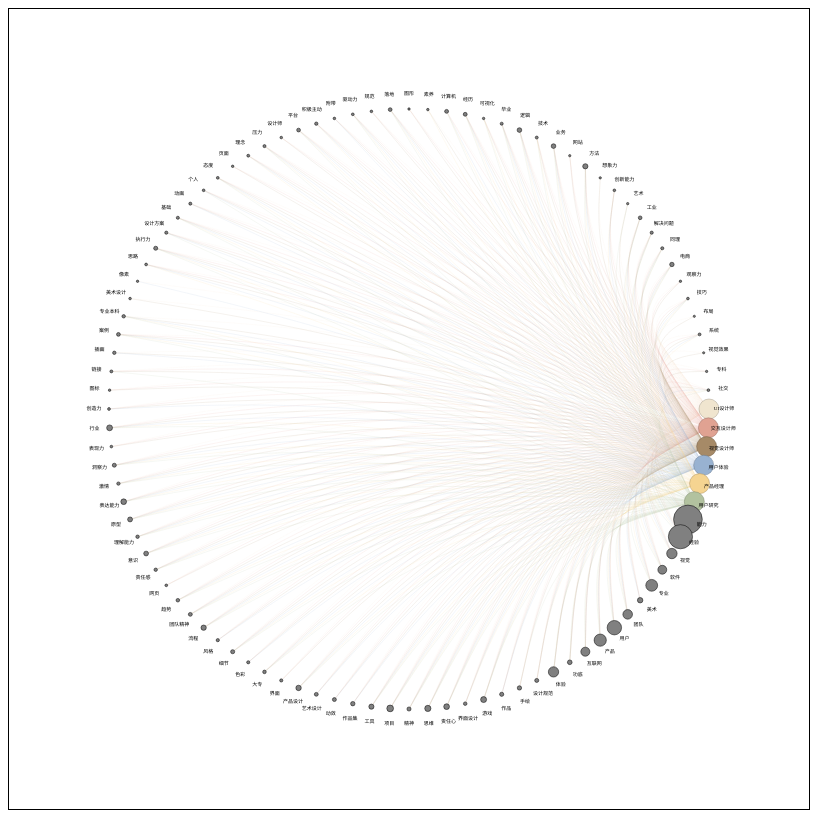
D3 v6 page, settled after 480 driven frames (8 s of simulated time); the page loaded 1 data file(s).


// ── node_link.js
const data = await d3.json('./num004.json')
console.log(data.nodes);

const width = 800,
    height = 800

const svg = d3.select("#node_link")
    .append("svg")
    .attr("width", width)
    .attr("height", height)
    .style("border", "1px solid black")

const color = d3.scaleOrdinal()
    .range(['#F0E5CF', '#E0A292', '#A68A67', '#98B2D1', '#F5D491', '#B2C29F'])
    .domain(['UI设计师', '交互设计师', '视觉设计师', '用户体验', '产品经理', '用户研究']);

// 计算圆的排列位置
const radius = 300; // 圆的半径
const centerX = width / 2;
const centerY = height / 2;
const angleStep = (2 * Math.PI) / data.nodes.length;

// 设置节点的初始位置
data.nodes.forEach((node, index) => {
    const angle = index * angleStep;
    node.x = centerX + radius * Math.cos(angle);
    node.y = centerY + radius * Math.sin(angle);
});


const link = svg.append("g")
    .attr("class", "links")
    .selectAll(".link")
    .data(data.links.filter(item => item.value != '0.0'))
    .enter().append("path")
    .attr("class", "link")
    .style("stroke", d => color(d.target))
    .style("fill", "none");

function distanceToTarget(d) {
    const source = data.nodes[d.source];
    const target = data.nodes[d.target];
    // 计算连接线的长度
    const length = Math.sqrt(Math.pow(target.x - source.x, 2) + Math.pow(target.y - source.y, 2));
    return length;
}

const maxDistance = d3.max(data.links, d => distanceToTarget(d));

const curve = d3.line()
    .curve(d3.curveBasis);

link.attr("d", function (d) {
    const source = data.nodes[d.source];
    const target = data.nodes[d.target];
    const distance = distanceToTarget(d);
    const strokeWidth = 2 - (distance / maxDistance * 20); // 根据距离调整线的粗细
    link.style("stroke-width", strokeWidth);
    const controlPointX = (source.x + target.x) / 2.2;
    const controlPointY = (source.y + target.y) / 2.2;
    const pathData = [
        [source.x, source.y],
        [controlPointX, controlPointY], // 调整控制点位置
        [target.x, target.y]
    ];
    return curve(pathData);
});
// 创建节点元素
const node = svg.append("g")
    .attr("class", "nodes")
    .selectAll("circle")
    .data(data.nodes)
    .enter().append("circle")
    .attr("class", "node")
    .attr("r", function (d) {
        if (d.name == "UI设计师" || d.name == "交互设计师" || d.name == "视觉设计师" || d.name == "用户体验" || d.name == "产品经理" || d.name == "用户研究" || d.name == "111") {
            return 10
        }
        else {
            return d.symbolSize * 0.5 + 1
        }
    })

    .style("fill", function (d) {
        if (d.name == "UI设计师" || d.name == "交互设计师" || d.name == "视觉设计师" || d.name == "用户体验" || d.name == "产品经理" || d.name == "用户研究") {
            return color(d.name)
        } else {
            return "grey"
        }
    })
    .style("stroke", function (d) {
        if (d.name == "UI设计师" || d.name == "交互设计师" || d.name == "视觉设计师" || d.name == "用户体验" || d.name == "产品经理" || d.name == "用户研究") {
            return d3.rgb(color(d.name)).darker()
        } else {
            return "black"
        }
    })
    .style("stroke-width", 0.5)
    .style("opacity", function (d) { if (d.name == "111") { return 0 } })
// 更新节点位置
node
    .attr("cx", d => d.x)
    .attr("cy", d => d.y);




// 计算一个较大的圆的半径，用于包围所有节点
const outerRadius = radius + 50; // 假设为原始圆的半径加上一个固定的偏移量

// 设置文本标签的位置，位于较大的圆的外部
const textOffset = 15; // 文本标签距离较大圆的偏移量

const ticks = svg.append("g")
    .attr("class", "ticks")
    .selectAll('text')
    .data(data.nodes)
    .join("text")
    .text(d => d.name)
    .attr("x", centerX) // 文本标签的x坐标设置为中心点的x坐标
    .attr("y", centerY) // 文本标签的y坐标设置为中心点的y坐标
    .style("text-anchor", "middle") // 调整文本对齐方式
    .style("alignment-baseline", "middle")
    .style("font-size", "5px")
    .style("opacity", function (d) {
        if (d.name == "111") {
            return 0
        }
    });
ticks.attr("x", d => {
    const angle = Math.atan2(d.y - centerY, d.x - centerX);
    const newX = centerX + (radius + textOffset) * Math.cos(angle);
    return newX;
})
    .attr("y", d => {
        const angle = Math.atan2(d.y - centerY, d.x - centerX);
        const newY = centerY + (radius + textOffset) * Math.sin(angle);
        return newY;
    });







### data: num004.json
{
 "nodes": [
  {
   "id": "0",
   "name": "UI设计师",
   "symbolSize": 0.0,
   "category": 0
  },
  {
   "id": "1",
   "name": "交互设计师",
   "symbolSize": 0.0,
   "category": 1
  },
  {
   "id": "2",
   "name": "视觉设计师",
   "symbolSize": 0.0,
   "category": 2
  },
  {
   "id": "3",
   "name": "用户体验",
   "symbolSize": 0.0,
   "category": 3
  },
  {
   "id": "4",
   "name": "产品经理",
   "symbolSize": 0.0,
   "category": 4
  },
  {
   "id": "5",
   "name": "用户研究",
   "symbolSize": 0.0,
   "category": 5
  },
  {
   "id": "6",
   "name": "能力",
   "symbolSize": 26.71,
   "category": 6
  },
  {
   "id": "7",
   "name": "经验",
   "symbolSize": 22.17,
   "category": 7
  },
  "... 92 more items"
 ],
 "links": [
  {
   "id": "0",
   "source": "0",
   "target": "0",
   "value": 0.0
  },
  {
   "id": "1",
   "source": "0",
   "target": "1",
   "value": 0.0
  },
  {
   "id": "2",
   "source": "0",
   "target": "2",
   "value": 0.0
  },
  {
   "id": "3",
   "source": "0",
   "target": "3",
   "value": 0.0
  },
  {
   "id": "4",
   "source": "0",
   "target": "4",
   "value": 0.0
  },
  {
   "id": "5",
   "source": "0",
   "target": "5",
   "value": 0.0
  },
  {
   "id": "6",
   "source": "1",
   "target": "0",
   "value": 0.0
  },
  {
   "id": "7",
   "source": "1",
   "target": "1",
   "value": 0.0
  },
  "... 592 more items"
 ]
}